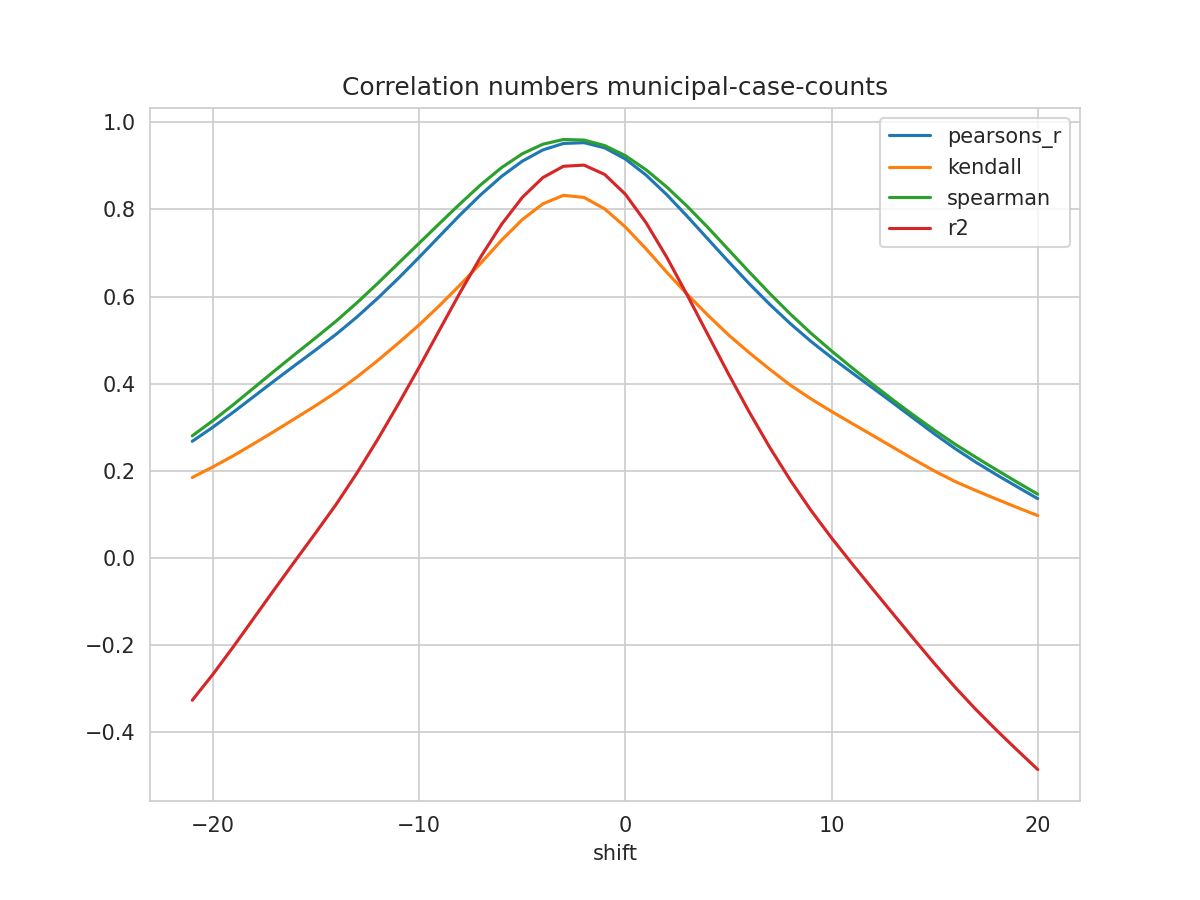

The data file committed next to this chart (first rows):
shift, N, pearsons_r, kendall, spearman, mse, explained_variance_score, r2, rmse
-21, 422, 0.2676, 0.1845, 0.2802, 0.04727, -0.3268, -0.3269, 0.2174
-20, 423, 0.3001, 0.2088, 0.3151, 0.04516, -0.2671, -0.2674, 0.2125
-19, 424, 0.3349, 0.2347, 0.3521, 0.04293, -0.2032, -0.2035, 0.2072
-18, 425, 0.371, 0.2626, 0.3909, 0.04062, -0.137, -0.1374, 0.2015
-17, 426, 0.4073, 0.2912, 0.4299, 0.0383, -0.07074, -0.07117, 0.1957
-16, 427, 0.4428, 0.3204, 0.4682, 0.03604, -0.005499, -0.006062, 0.1898
-15, 428, 0.478, 0.35, 0.5059, 0.03384, 0.05928, 0.05851, 0.184
-14, 429, 0.5143, 0.3811, 0.5446, 0.03156, 0.1254, 0.1244, 0.1777
-13, 430, 0.5537, 0.4157, 0.5863, 0.0291, 0.1972, 0.1959, 0.1706
-12, 431, 0.5965, 0.4534, 0.6307, 0.02639, 0.2741, 0.2726, 0.1625
-11, 432, 0.6422, 0.4934, 0.6766, 0.02348, 0.3553, 0.3537, 0.1532
-10, 432, 0.69, 0.5348, 0.7224, 0.02037, 0.4391, 0.4375, 0.1427
-9, 432, 0.7392, 0.5797, 0.7682, 0.01719, 0.5256, 0.5241, 0.1311
-8, 432, 0.7881, 0.6273, 0.8136, 0.01404, 0.6117, 0.6103, 0.1185
-7, 432, 0.8343, 0.677, 0.8571, 0.01107, 0.6933, 0.692, 0.1052
-6, 432, 0.8759, 0.7294, 0.8961, 0.008412, 0.7671, 0.7658, 0.09172
-5, 432, 0.9107, 0.7765, 0.9277, 0.006203, 0.8288, 0.8274, 0.07876
-4, 432, 0.9366, 0.8128, 0.9498, 0.004571, 0.8745, 0.8731, 0.06761
-3, 432, 0.9515, 0.8324, 0.9606, 0.003646, 0.9007, 0.8991, 0.06038
-2, 432, 0.9533, 0.8276, 0.9593, 0.003564, 0.9037, 0.9018, 0.0597
-1, 432, 0.9415, 0.8013, 0.9467, 0.004362, 0.8825, 0.8803, 0.06604
0, 432, 0.916, 0.7598, 0.9236, 0.006036, 0.8376, 0.835, 0.07769
1, 432, 0.8792, 0.7098, 0.8913, 0.008456, 0.7729, 0.7699, 0.09196
2, 432, 0.8344, 0.6563, 0.8519, 0.01141, 0.6946, 0.6911, 0.1068
3, 431, 0.7843, 0.6053, 0.8072, 0.01468, 0.6074, 0.6035, 0.1211
4, 430, 0.7323, 0.5574, 0.7588, 0.01807, 0.5171, 0.5129, 0.1344
5, 429, 0.6804, 0.5121, 0.7078, 0.02147, 0.4272, 0.4227, 0.1465
6, 428, 0.63, 0.4715, 0.6569, 0.02476, 0.3406, 0.3357, 0.1574
7, 427, 0.5823, 0.4332, 0.6072, 0.02787, 0.2593, 0.254, 0.1669
8, 426, 0.5379, 0.3967, 0.5599, 0.03076, 0.1842, 0.1785, 0.1754
9, 425, 0.4972, 0.3652, 0.516, 0.03343, 0.1153, 0.1092, 0.1828
10, 424, 0.4599, 0.3362, 0.4751, 0.03588, 0.05225, 0.04591, 0.1894
11, 423, 0.4247, 0.3085, 0.4363, 0.03821, -0.007076, -0.01366, 0.1955
12, 422, 0.3901, 0.2811, 0.3985, 0.04049, -0.06496, -0.07185, 0.2012
13, 421, 0.3551, 0.2534, 0.3619, 0.04275, -0.1222, -0.1295, 0.2068
14, 420, 0.3197, 0.2258, 0.3268, 0.04502, -0.179, -0.1868, 0.2122
15, 419, 0.2844, 0.1992, 0.2929, 0.04727, -0.2348, -0.2432, 0.2174
16, 418, 0.2507, 0.1753, 0.2607, 0.04944, -0.2885, -0.2974, 0.2224
17, 417, 0.2197, 0.1545, 0.2309, 0.0515, -0.3387, -0.3481, 0.2269
18, 416, 0.1909, 0.135, 0.2021, 0.05344, -0.3859, -0.3957, 0.2312
19, 415, 0.1633, 0.1157, 0.1738, 0.05532, -0.431, -0.4412, 0.2352
20, 414, 0.1359, 0.09708, 0.1462, 0.05716, -0.4752, -0.4859, 0.2391
